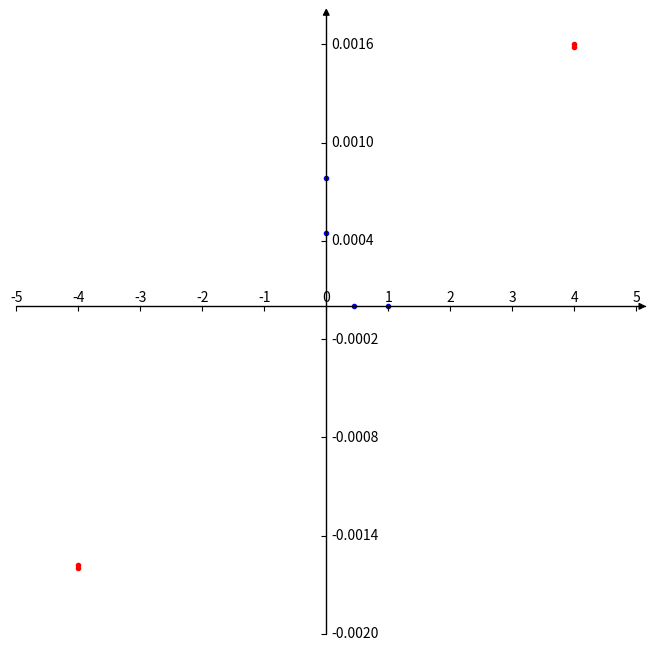

Generate this figure with matplotlib:
import numpy as np
import matplotlib
import matplotlib.pyplot as plt
import mpl_toolkits.axisartist as axisartist

# 创建画布
fig = plt.figure(figsize=(8, 8))
# 使用axisartist.Subplot方法创建一个绘图区对象ax
ax = axisartist.Subplot(fig, 111)  
# 将绘图区对象添加到画布中
fig.add_axes(ax)
#通过set_visible方法设置绘图区所有坐标轴隐藏
ax.axis[:].set_visible(False)
#ax.new_floating_axis代表添加新的坐标轴
ax.axis["x"] = ax.new_floating_axis(0,0)
#给x坐标轴加上箭头
ax.axis["x"].set_axisline_style("-|>", size = 1.0)
#添加y坐标轴，且加上箭头
ax.axis["y"] = ax.new_floating_axis(1,0)
ax.axis["y"].set_axisline_style("-|>", size = 1.0)
#设置x、y轴上刻度显示方向
ax.axis["x"].set_axis_direction("top")
ax.axis["y"].set_axis_direction("right")

Br = np.array([0, 0, 0.000784, 0.000448])
Hc = np.array([1, 0.443, 0, 0])

Bm = np.array([0.0016, 0.00158, -0.0016, -0.00158])
Hm = np.array([4, 4, -4, -4])

plt.plot(Hc, Br, 'b.')
plt.plot(Hm, Bm, 'r.')
plt.xticks(np.arange(-5, 5.5, 1), fontsize = 7)

plt.yticks(np.arange(-0.002, 0.0021, 0.0006), fontsize = 7)
plt.show()
